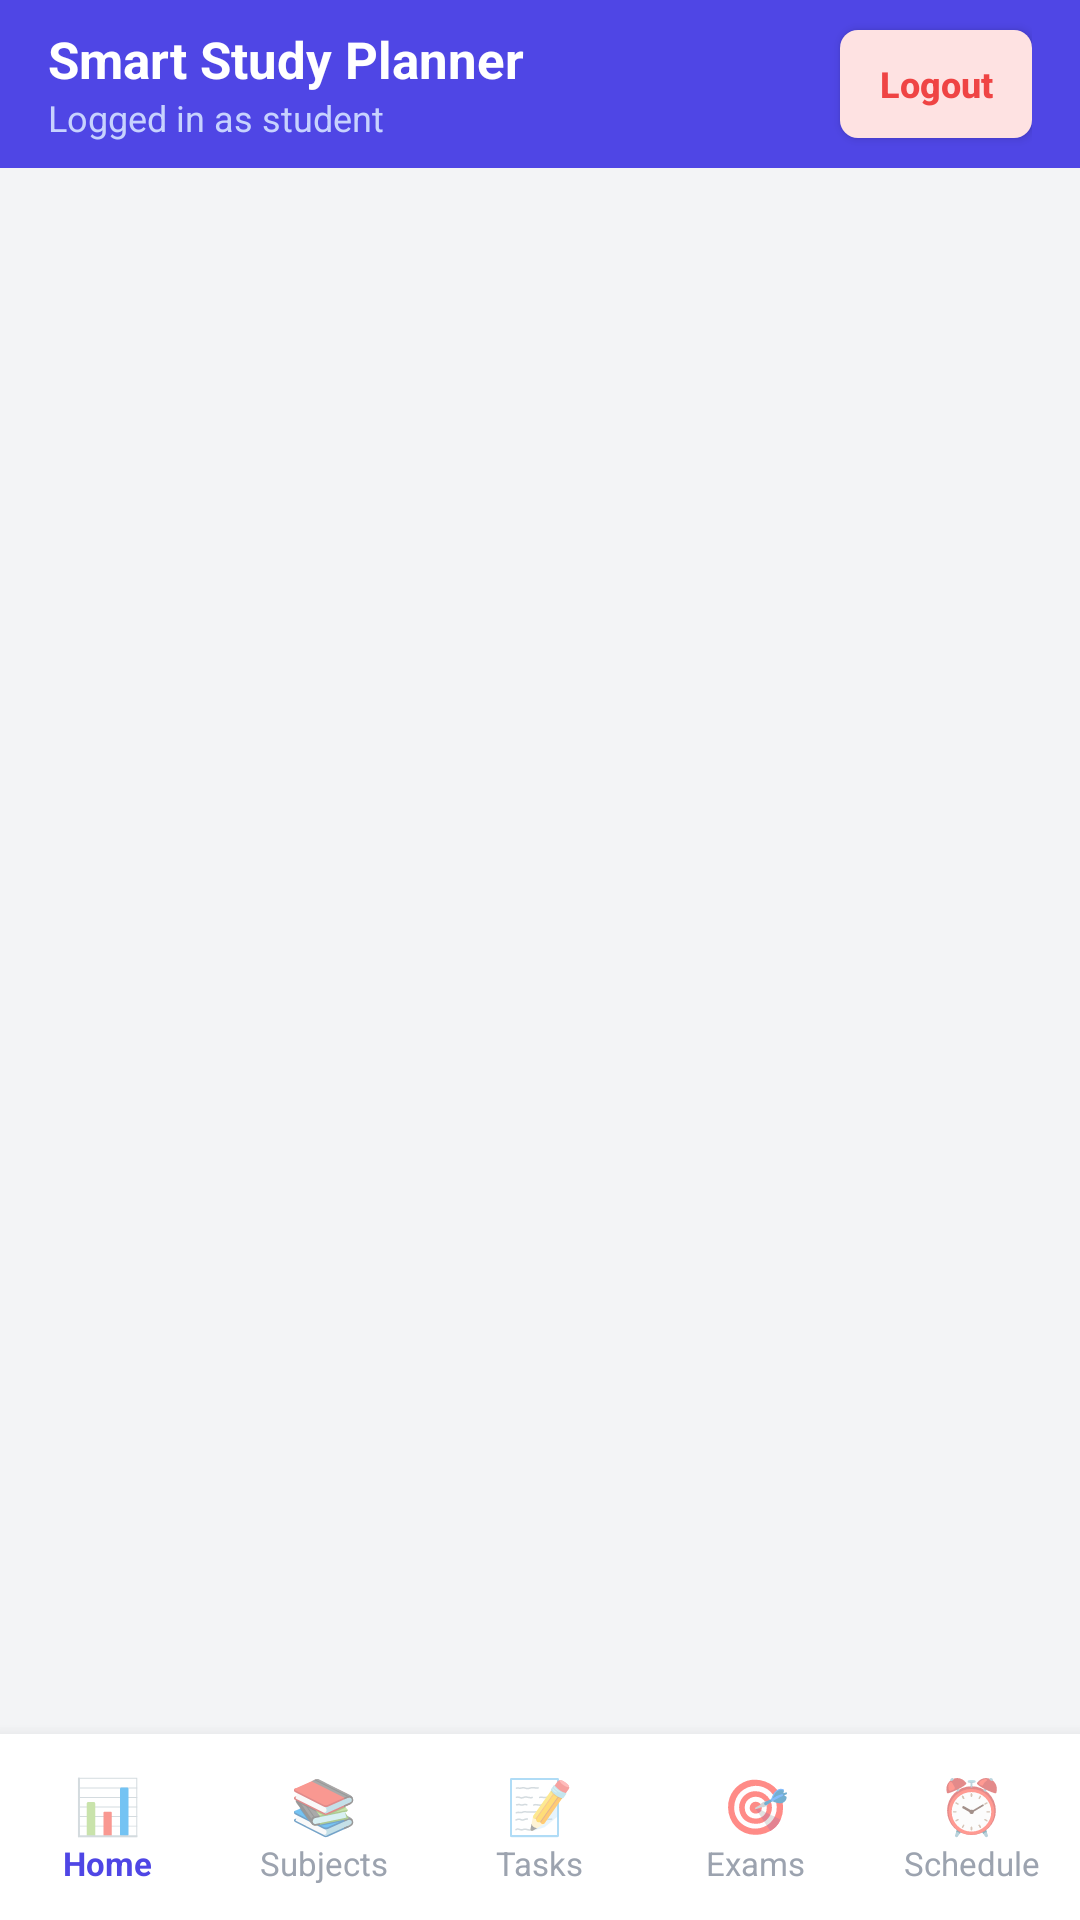

This screen was rendered from an Android layout file. Write that file and the resources it references.
<!-- AndroidManifest.xml: application theme AppTheme -->
<!-- res/layout/activity_main.xml -->
<?xml version="1.0" encoding="utf-8"?>
<LinearLayout xmlns:android="http://schemas.android.com/apk/res/android"
    android:layout_width="match_parent"
    android:layout_height="match_parent"
    android:background="@color/background"
    android:orientation="vertical">

    
    <LinearLayout
        android:layout_width="match_parent"
        android:layout_height="56dp"
        android:background="@color/primary"
        android:gravity="center_vertical"
        android:orientation="horizontal"
        android:paddingStart="16dp"
        android:paddingEnd="16dp">

        <LinearLayout
            android:layout_width="0dp"
            android:layout_height="wrap_content"
            android:layout_weight="1"
            android:orientation="vertical">

            <TextView
                android:layout_width="wrap_content"
                android:layout_height="wrap_content"
                android:text="Smart Study Planner"
                android:textColor="#FFFFFF"
                android:textSize="17sp"
                android:textStyle="bold" />

            <TextView
                android:id="@+id/tv_header_user"
                android:layout_width="wrap_content"
                android:layout_height="wrap_content"
                android:text="Logged in as student"
                android:textColor="#C7D2FE"
                android:textSize="12sp" />
        </LinearLayout>

        <Button
            android:id="@+id/btn_logout"
            android:layout_width="wrap_content"
            android:layout_height="36dp"
            android:background="@drawable/bg_badge_hard"
            android:minWidth="64dp"
            android:paddingStart="10dp"
            android:paddingEnd="10dp"
            android:text="Logout"
            android:textAllCaps="false"
            android:textColor="@color/danger"
            android:textSize="12sp"
            android:textStyle="bold" />

    </LinearLayout>

    
    <FrameLayout
        android:id="@+id/fl_content"
        android:layout_width="match_parent"
        android:layout_height="0dp"
        android:layout_weight="1" />

    
    <LinearLayout
        android:layout_width="match_parent"
        android:layout_height="62dp"
        android:background="@color/surface"
        android:elevation="8dp"
        android:gravity="center_vertical"
        android:orientation="horizontal">

        <LinearLayout
            android:id="@+id/tab_dashboard"
            android:layout_width="0dp"
            android:layout_height="match_parent"
            android:layout_weight="1"
            android:clickable="true"
            android:focusable="true"
            android:gravity="center"
            android:orientation="vertical">

            <TextView
                android:id="@+id/icon_dashboard"
                android:layout_width="wrap_content"
                android:layout_height="wrap_content"
                android:text="📊"
                android:textSize="18sp" />

            <TextView
                android:id="@+id/label_dashboard"
                android:layout_width="wrap_content"
                android:layout_height="wrap_content"
                android:text="Home"
                android:textColor="@color/tab_active"
                android:textSize="11sp"
                android:textStyle="bold" />
        </LinearLayout>

        <LinearLayout
            android:id="@+id/tab_subjects"
            android:layout_width="0dp"
            android:layout_height="match_parent"
            android:layout_weight="1"
            android:clickable="true"
            android:focusable="true"
            android:gravity="center"
            android:orientation="vertical">

            <TextView
                android:id="@+id/icon_subjects"
                android:layout_width="wrap_content"
                android:layout_height="wrap_content"
                android:text="📚"
                android:textSize="18sp" />

            <TextView
                android:id="@+id/label_subjects"
                android:layout_width="wrap_content"
                android:layout_height="wrap_content"
                android:text="Subjects"
                android:textColor="@color/tab_inactive"
                android:textSize="11sp" />
        </LinearLayout>

        <LinearLayout
            android:id="@+id/tab_assignments"
            android:layout_width="0dp"
            android:layout_height="match_parent"
            android:layout_weight="1"
            android:clickable="true"
            android:focusable="true"
            android:gravity="center"
            android:orientation="vertical">

            <TextView
                android:id="@+id/icon_assignments"
                android:layout_width="wrap_content"
                android:layout_height="wrap_content"
                android:text="📝"
                android:textSize="18sp" />

            <TextView
                android:id="@+id/label_assignments"
                android:layout_width="wrap_content"
                android:layout_height="wrap_content"
                android:text="Tasks"
                android:textColor="@color/tab_inactive"
                android:textSize="11sp" />
        </LinearLayout>

        <LinearLayout
            android:id="@+id/tab_exams"
            android:layout_width="0dp"
            android:layout_height="match_parent"
            android:layout_weight="1"
            android:clickable="true"
            android:focusable="true"
            android:gravity="center"
            android:orientation="vertical">

            <TextView
                android:id="@+id/icon_exams"
                android:layout_width="wrap_content"
                android:layout_height="wrap_content"
                android:text="🎯"
                android:textSize="18sp" />

            <TextView
                android:id="@+id/label_exams"
                android:layout_width="wrap_content"
                android:layout_height="wrap_content"
                android:text="Exams"
                android:textColor="@color/tab_inactive"
                android:textSize="11sp" />
        </LinearLayout>

        <LinearLayout
            android:id="@+id/tab_timetable"
            android:layout_width="0dp"
            android:layout_height="match_parent"
            android:layout_weight="1"
            android:clickable="true"
            android:focusable="true"
            android:gravity="center"
            android:orientation="vertical">

            <TextView
                android:id="@+id/icon_timetable"
                android:layout_width="wrap_content"
                android:layout_height="wrap_content"
                android:text="⏰"
                android:textSize="18sp" />

            <TextView
                android:id="@+id/label_timetable"
                android:layout_width="wrap_content"
                android:layout_height="wrap_content"
                android:text="Schedule"
                android:textColor="@color/tab_inactive"
                android:textSize="11sp" />
        </LinearLayout>

    </LinearLayout>

</LinearLayout>
<!-- resources referenced by this layout -->
<resources>
  <color name="background">#F3F4F6</color>
  <color name="danger">#EF4444</color>
  <color name="primary">#4F46E5</color>
  <color name="surface">#FFFFFF</color>
  <color name="tab_active">#4F46E5</color>
  <color name="tab_inactive">#9CA3AF</color>
  <!-- drawable bg_badge_hard (drawable) -->
  <?xml version="1.0" encoding="utf-8"?>
  <shape xmlns:android="http://schemas.android.com/apk/res/android"
      android:shape="rectangle">
      <solid android:color="#FEE2E2" />
      <corners android:radius="6dp" />
      <padding
          android:left="8dp"
          android:top="3dp"
          android:right="8dp"
          android:bottom="3dp" />
  </shape>
  <style name="AppTheme" parent="@android:style/Theme.Material.Light.NoActionBar">
          <item name="android:colorPrimary">@color/primary</item>
          <item name="android:colorPrimaryDark">@color/primary_dark</item>
          <item name="android:colorAccent">@color/accent</item>
          <item name="android:windowBackground">@color/background</item>
          <item name="android:navigationBarColor">@color/surface</item>
          <item name="android:statusBarColor">@color/primary_dark</item>
      </style>
  <color name="primary_dark">#3730A3</color>
  <color name="accent">#06B6D4</color>
</resources>
